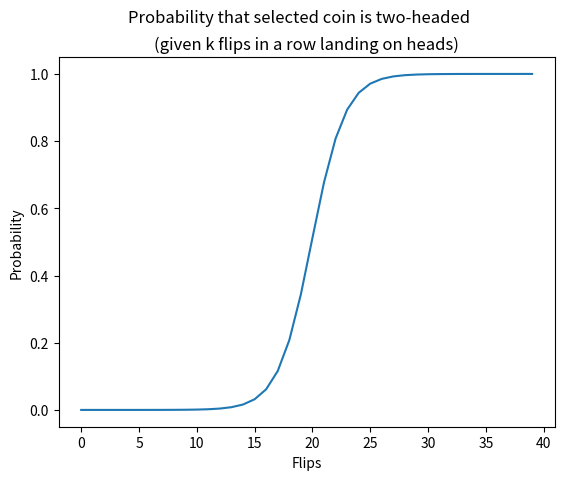

Recreate this plot in Python.
#!/usr/bin/env python
# coding: utf-8

# In[1]:


import matplotlib.pyplot as plt


# # Two-headed Coin
# From [Codes for Unit 3](https://www2.isye.gatech.edu/isye6420/supporting.html).
# 
# Associated lecture videos: Unit 3 [Lesson 4](https://www.youtube.com/watch?v=FYjmNM1iMkA&list=PLv0FeK5oXK4l-RdT6DWJj0_upJOG2WKNO&index=14) and [Lesson 6](https://www.youtube.com/watch?v=M4kbEw7xFy4&list=PLv0FeK5oXK4l-RdT6DWJj0_upJOG2WKNO&index=15).
# 
# 
# This is a pretty simple one. I'm sure no one needed help redoing this in Python, I'm just including it for the sake of completeness!
# 
# Out of N coins only one has two heads. A coin is selected at random from the pile and flipped k times. Heads appears k times in a row. What is the probability that the coin with two heads was selected?

# In[2]:


N = 1000000
flips = 40


def prob(k, N):
    """
    Calculate probability that we've selected a two-headed coin.

    k int: number of flips that come up as heads (consecutively)
    N int: number of coins we selected from.

    returns: probability at k flips in a row
    """
    return 2 ** k / (2 ** k + N - 1)


# create a list of probabilities for different values of k
probabilities = [prob(k, N) for k in range(flips)]

# plot using matplotlib
plt.plot(probabilities)
plt.xlabel("Flips")
plt.ylabel("Probability")
plt.suptitle("Probability that selected coin is two-headed")
plt.title("(given k flips in a row landing on heads)")
plt.show()

